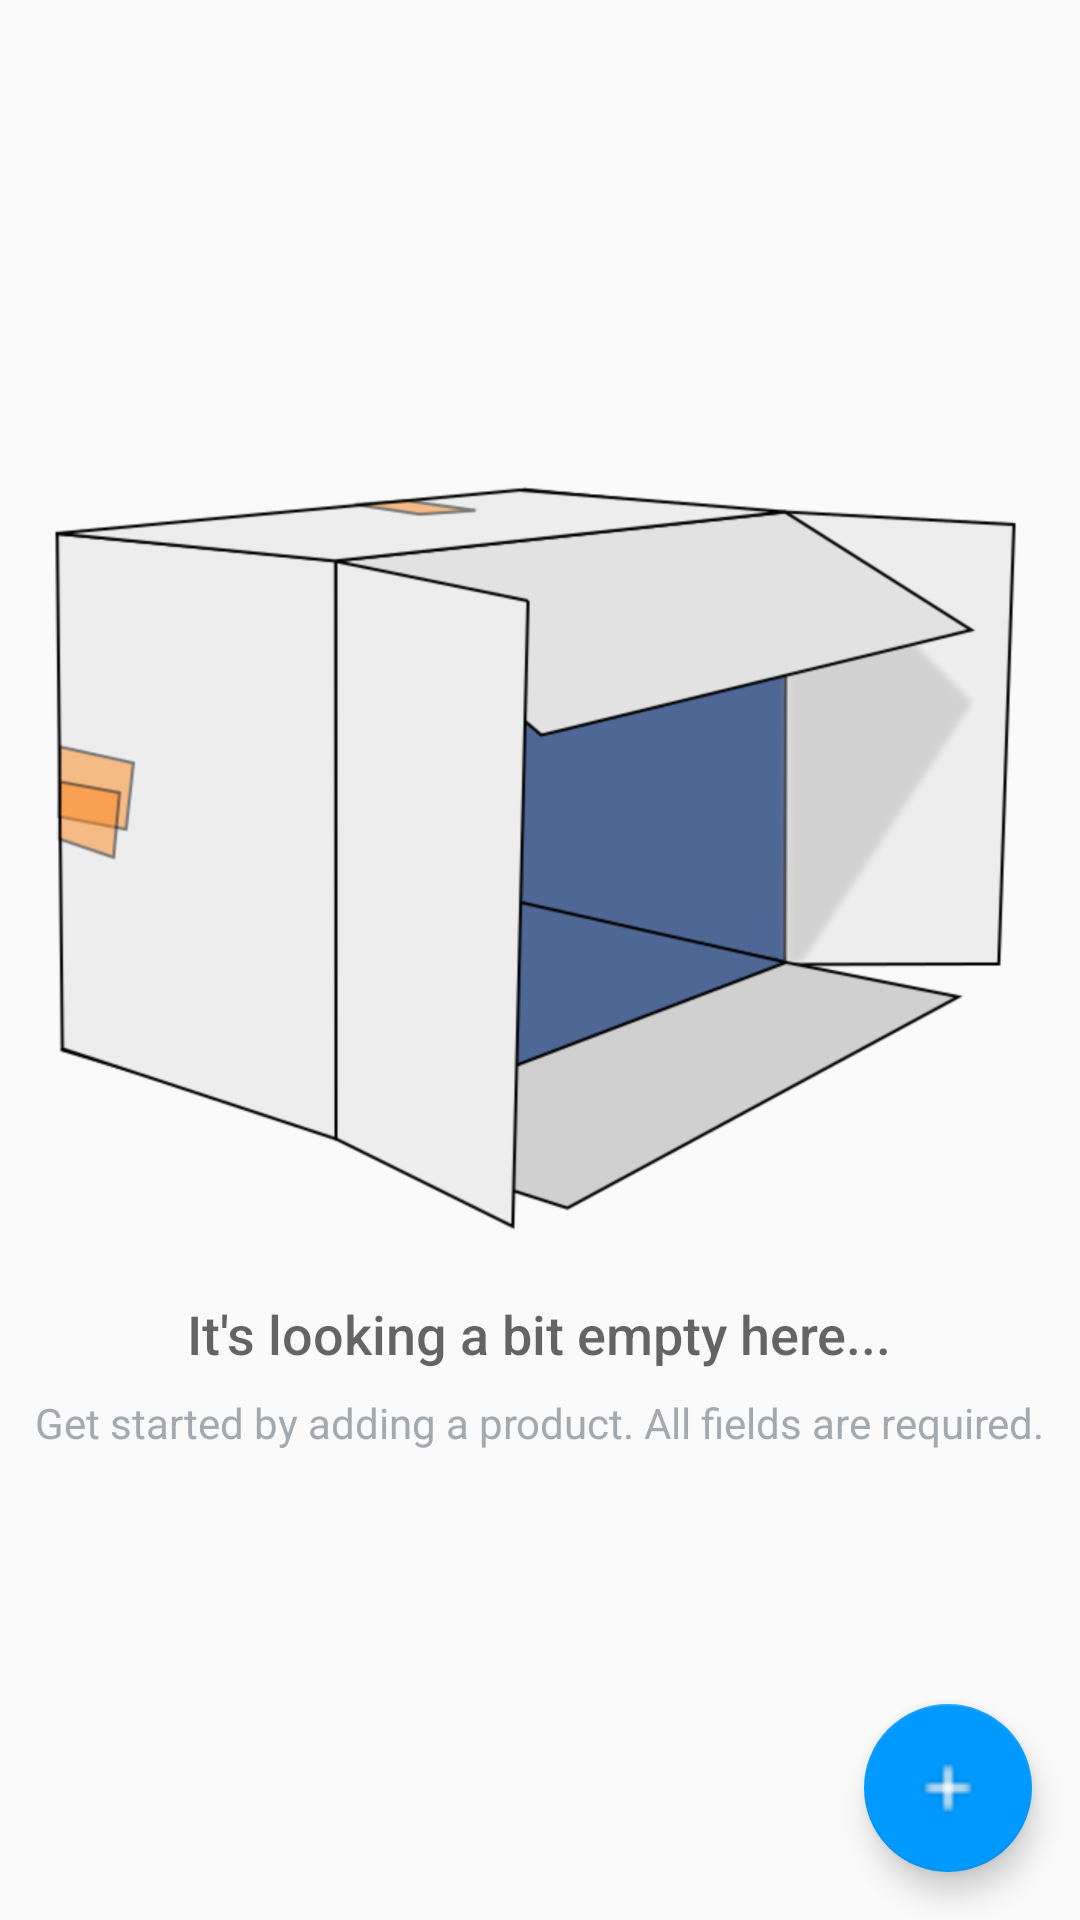

Android layout source for this screen:
<!-- AndroidManifest.xml: application theme AppTheme -->
<!-- res/layout/activity_main.xml -->
<?xml version="1.0" encoding="utf-8"?>
<RelativeLayout
    xmlns:android="http://schemas.android.com/apk/res/android"
    xmlns:tools="http://schemas.android.com/tools"
    android:layout_width="match_parent"
    android:layout_height="match_parent"
    tools:context=".MainActivity">

    <ListView
        android:id="@+id/list"
        android:layout_width="match_parent"
        android:layout_height="match_parent"/>

    
    <RelativeLayout
        android:id="@+id/empty_view"
        android:layout_width="wrap_content"
        android:layout_height="wrap_content"
        android:layout_centerInParent="true">

        <ImageView
            android:id="@+id/empty_box_image"
            android:layout_width="wrap_content"
            android:layout_height="wrap_content"
            android:layout_centerHorizontal="true"
            android:src="@drawable/box"/>

        <TextView
            android:id="@+id/empty_title_text"
            android:layout_width="wrap_content"
            android:layout_height="wrap_content"
            android:layout_below="@+id/empty_box_image"
            android:layout_centerHorizontal="true"
            android:fontFamily="sans-serif-medium"
            android:paddingTop="16dp"
            android:text="@string/empty_view_title_text"
            android:textAppearance="?android:textAppearanceMedium"/>

        <TextView
            android:id="@+id/empty_subtitle_text"
            android:layout_width="wrap_content"
            android:layout_height="wrap_content"
            android:layout_below="@+id/empty_title_text"
            android:layout_centerHorizontal="true"
            android:fontFamily="sans-serif"
            android:paddingTop="8dp"
            android:text="@string/empty_view_subtitle_text"
            android:textAppearance="?android:textAppearanceSmall"
            android:textColor="#A2AAB0"/>
    </RelativeLayout>

    <android.support.design.widget.FloatingActionButton
        android:id="@+id/fab"
        android:layout_width="wrap_content"
        android:layout_height="wrap_content"
        android:layout_alignParentBottom="true"
        android:layout_alignParentRight="true"
        android:layout_margin="16dp"
        android:src="@drawable/plus_white"/>
</RelativeLayout>
<!-- resources referenced by this layout -->
<resources>
  <!-- drawable box: png bitmap (drawable-hdpi, 42385 bytes) -->
  <!-- drawable plus_white: png bitmap (drawable-ldpi, 157 bytes) -->
  <string name="empty_view_subtitle_text">Get started by adding a product.  All fields are required.</string>
  <string name="empty_view_title_text">It\'s looking a bit empty here...</string>
  <style name="AppTheme" parent="Theme.AppCompat.Light.DarkActionBar">
              <item name="colorPrimary">@color/colorPrimary</item>
              <item name="colorPrimaryDark">@color/colorPrimaryDark</item>
              <item name="colorAccent">@color/colorAccent</item>
          </style>
  <color name="colorPrimary">#546e7a</color>
  <color name="colorPrimaryDark">#29434e</color>
  <color name="colorAccent">#0099ff</color>
</resources>
